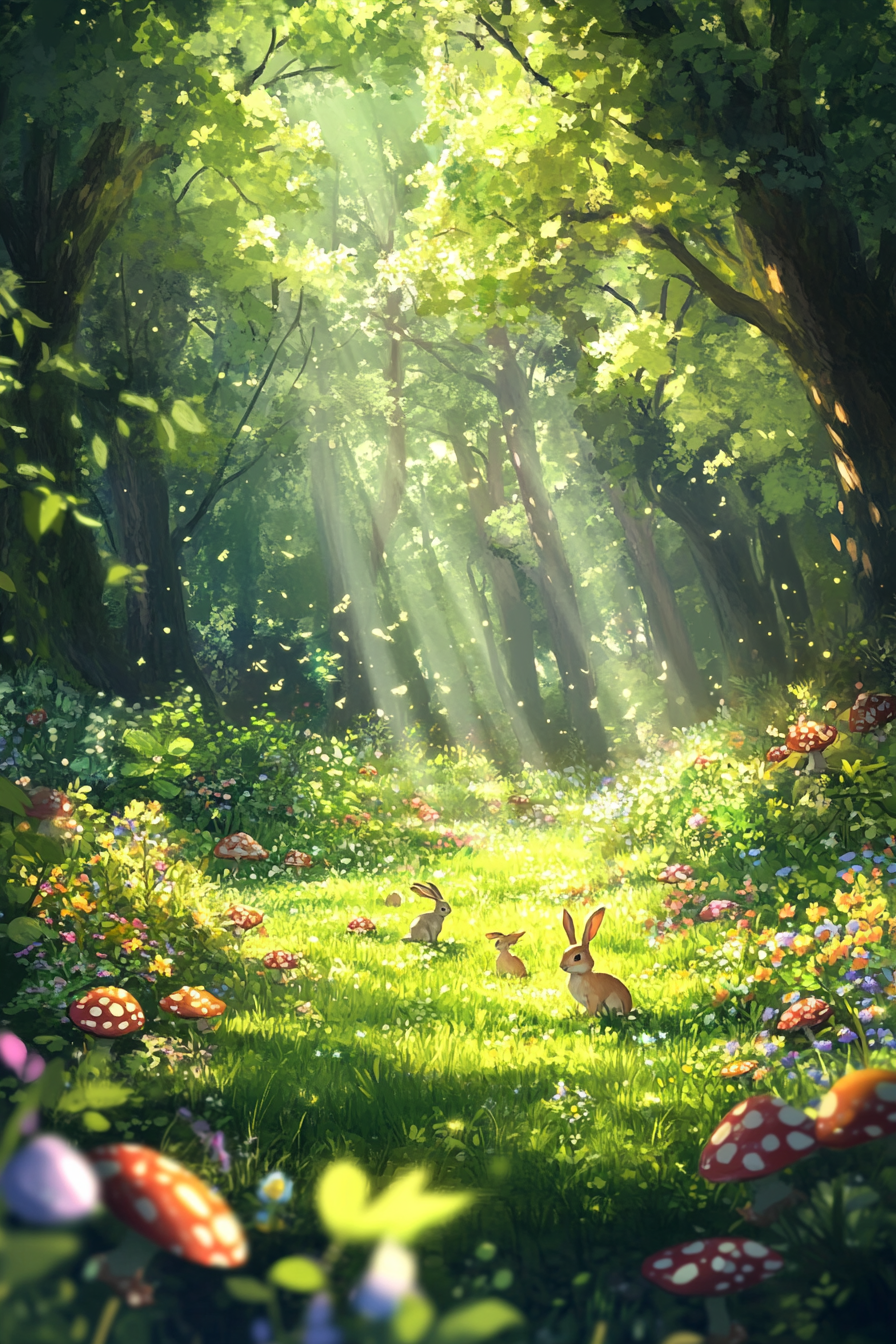
Generation parameters embedded in this image by Midjourney (PNG 'Description' text chunk):
A tranquil forest clearing under a canopy of lush green leaves, where a family of rabbits playfully hop among colorful mushrooms and dappled sunlight --ar 2:3 --v 6.1 Job ID: 56137368-871c-41f5-a081-ce6240851baf